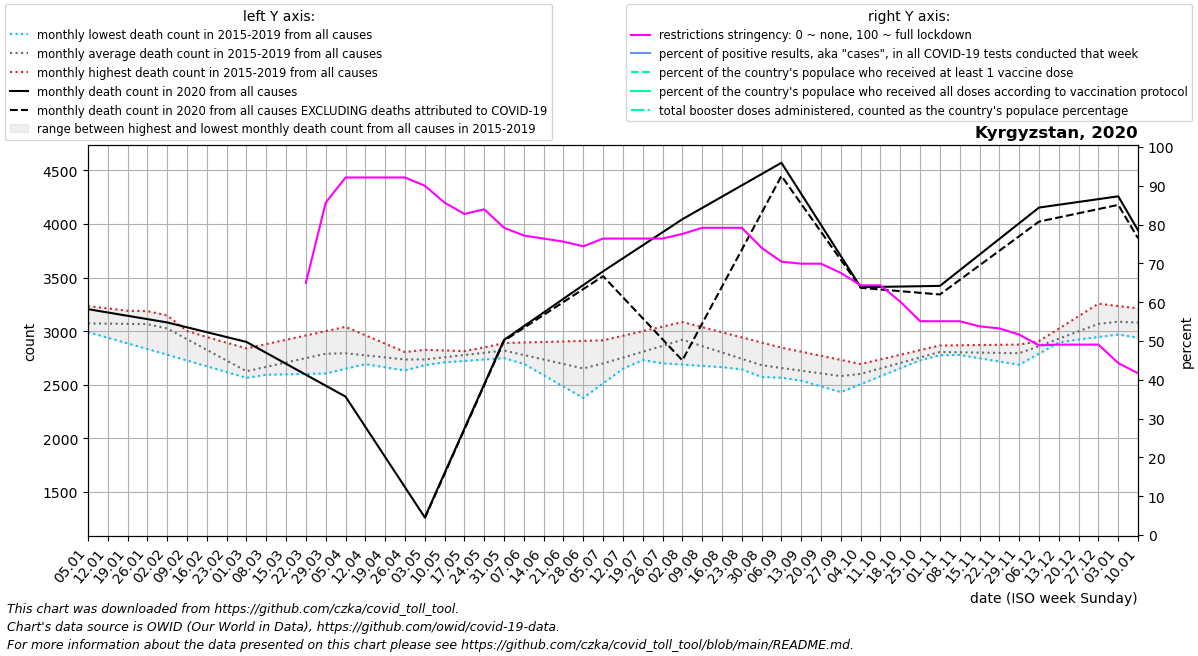

The table this chart was drawn from, first rows:
date, location, time_unit, time, deaths_2010_all_ages, deaths_2011_all_ages, deaths_2012_all_ages, deaths_2013_all_ages, deaths_2014_all_ages, deaths_2015_all_ages, deaths_2016_all_ages, deaths_2017_all_ages, deaths_2018_all_ages, deaths_2019_all_ages, deaths_2020_all_ages, deaths_2021_all_ages, deaths_2022_all_ages, new_deaths, new_cases_smoothed, new_tests_smoothed, positive_test_percent, stringency_index, people_vaccinated, people_fully_vaccinated
2020-01-05, Kyrgyzstan, monthly, 1, , , , , , , 3024, 3235, 2992, 3041, 3206, 3941, , , , , , , , 
2020-01-12, Kyrgyzstan, monthly, 2, , , , , , , 3078, 3213, 2939, 3052, 3175, 3624, , , , , , , , 
2020-01-19, Kyrgyzstan, monthly, 3, , , , , , , 3133, 3191, 2887, 3063, 3144, 3306, , , , , , , , 
2020-01-26, Kyrgyzstan, monthly, 4, , , , , , , 3188, 3169, 2834, 3074, 3113, 2988, , , , , , , , 
2020-02-02, Kyrgyzstan, monthly, 5, , , , , , 3051, 3064, 3147, 2781, 3085, 3082, 2896, , , , , , , , 
2020-02-09, Kyrgyzstan, monthly, 6, , , , , , 2998, 2940, 3003, 2727, 2961, 3036, 2804, , , , , , , , 
2020-02-16, Kyrgyzstan, monthly, 7, , , , , , 2946, 2815, 2860, 2673, 2838, 2991, 2713, , , , , , , , 
2020-02-23, Kyrgyzstan, monthly, 8, , , , , , 2893, 2691, 2716, 2619, 2714, 2946, 2621, , , , , , , , 
2020-03-01, Kyrgyzstan, monthly, 9, , , , , , 2840, 2567, 2572, 2565, 2590, 2900, 2724, , , , , , , , 
2020-03-08, Kyrgyzstan, monthly, 10, , , , , , 2880, 2602, 2617, 2646, 2594, 2798, 2827, , , , , , , , 
2020-03-15, Kyrgyzstan, monthly, 11, , , , , , 2920, 2636, 2662, 2726, 2598, 2696, 2931, , , , , , , , 
2020-03-22, Kyrgyzstan, monthly, 12, , , , , , 2961, 2670, 2706, 2806, 2602, 2594, 3034, , , , , , 65.0, , 
2020-03-29, Kyrgyzstan, monthly, 13, , , , , , 3001, 2705, 2751, 2887, 2606, 2492, 3137, , , 41.43, , , 85.65, , 
2020-04-05, Kyrgyzstan, monthly, 14, , , , , , 3041, 2700, 2722, 2859, 2650, 2390, 3109, , , 71.86, , , 92.13, , 
2020-04-12, Kyrgyzstan, monthly, 15, , , , , , 2962, 2694, 2692, 2832, 2694, 2108, 3080, , , 165.6, , , 92.13, , 
2020-04-19, Kyrgyzstan, monthly, 16, , , , , , 2884, 2689, 2663, 2804, 2739, 1826, 3052, , , 186.4, , , 92.13, , 
2020-04-26, Kyrgyzstan, monthly, 17, , , , , , 2806, 2684, 2634, 2777, 2783, 1545, 3024, , , 157.1, , , 92.13, , 
2020-05-03, Kyrgyzstan, monthly, 18, , , , , , 2727, 2697, 2684, 2749, 2827, 1263, 2993, , 8.0, 112.1, , , 90.02, , 
2020-05-10, Kyrgyzstan, monthly, 19, , , , , , 2768, 2710, 2733, 2756, 2821, 1677, 2962, , 8.0, 154.3, , , 85.65, , 
2020-05-17, Kyrgyzstan, monthly, 20, , , , , , 2808, 2723, 2783, 2762, 2814, 2091, 2930, , 8.0, 181, , , 82.73, , 
2020-05-24, Kyrgyzstan, monthly, 21, , , , , , 2849, 2736, 2832, 2768, 2808, 2505, 2899, , 8.0, 230.7, , , 83.93, , 
2020-05-31, Kyrgyzstan, monthly, 22, , , , , , 2890, 2749, 2882, 2775, 2802, 2919, 2868, , 8.0, 283.9, , , 79.17, , 
2020-06-07, Kyrgyzstan, monthly, 23, , , , , , 2895, 2766, 2802, 2730, 2696, 3047, 2995, , 15.4, 314.6, , , 77.18, , 
2020-06-14, Kyrgyzstan, monthly, 24, , , , , , 2900, 2784, 2723, 2684, 2590, 3175, 3122, , 22.8, 236.4, , , 76.39, , 
2020-06-21, Kyrgyzstan, monthly, 25, , , , , , 2905, 2802, 2644, 2639, 2483, 3303, 3248, , 30.2, 638.6, , , 75.6, , 
2020-06-28, Kyrgyzstan, monthly, 26, , , , , , 2910, 2819, 2564, 2594, 2377, 3431, 3375, , 37.6, 1392, , , 74.4, , 
2020-07-05, Kyrgyzstan, monthly, 27, , , , , , 2915, 2790, 2623, 2658, 2513, 3559, 3490, , 45.0, 2280, , , 76.39, , 
2020-07-12, Kyrgyzstan, monthly, 28, , , , , , 2958, 2760, 2682, 2721, 2650, 3680, 3605, , 363.0, 2983, , , 76.39, , 
2020-07-19, Kyrgyzstan, monthly, 29, , , , , , 3000, 2730, 2740, 2785, 2786, 3802, 3720, , 681.0, 6637, , , 76.39, , 
2020-07-26, Kyrgyzstan, monthly, 30, , , , , , 3043, 2701, 2799, 2848, 2923, 3924, 3835, , 999.0, 14184, , , 76.39, , 
2020-08-02, Kyrgyzstan, monthly, 31, , , , , , 3086, 2689, 2858, 2912, 3059, 4045, 3830, , 1317, 4853, , , 77.58, , 
2020-08-09, Kyrgyzstan, monthly, 32, , , , , , 3038, 2677, 2787, 2846, 2960, 4150, 3825, , 1078, 3473, , , 79.17, , 
2020-08-16, Kyrgyzstan, monthly, 33, , , , , , 2990, 2665, 2716, 2779, 2861, 4256, 3820, , 839.4, 2450, , , 79.17, , 
2020-08-23, Kyrgyzstan, monthly, 34, , , , , , 2943, 2653, 2644, 2712, 2762, 4361, 3815, , 600.6, 1477, , , 79.17, , 
2020-08-30, Kyrgyzstan, monthly, 35, , , , , , 2895, 2641, 2573, 2646, 2663, 4467, 3810, , 361.8, 960.4, , , 74.01, , 
2020-09-06, Kyrgyzstan, monthly, 36, , , , , , 2847, 2630, 2566, 2592, 2647, 4572, 3684, , 123.0, 659.3, , , 70.44, , 
2020-09-13, Kyrgyzstan, monthly, 37, , , , , , 2809, 2619, 2560, 2539, 2631, 4282, 3558, , 93.75, 541.4, , , 69.91, , 
2020-09-20, Kyrgyzstan, monthly, 38, , , , , , 2770, 2608, 2554, 2486, 2616, 3992, 3433, , 64.5, 479.1, , , 69.91, , 
2020-09-27, Kyrgyzstan, monthly, 39, , , , , , 2732, 2597, 2547, 2432, 2600, 3701, 3307, , 35.25, 658.1, , , 67.53, , 
2020-10-04, Kyrgyzstan, monthly, 40, , , , , , 2694, 2633, 2593, 2506, 2584, 3411, 3294, , 6.0, 1055, , , 64.35, , 
2020-10-11, Kyrgyzstan, monthly, 41, , , , , , 2737, 2669, 2639, 2580, 2640, 3414, 3282, , 24.5, 1513, , , 64.35, , 
2020-10-18, Kyrgyzstan, monthly, 42, , , , , , 2780, 2704, 2685, 2655, 2696, 3417, 3270, , 43.0, 2300, , , 60.12, , 
2020-10-25, Kyrgyzstan, monthly, 43, , , , , , 2824, 2740, 2731, 2729, 2753, 3420, 3257, , 61.5, 3377, , , 55.09, , 
2020-11-01, Kyrgyzstan, monthly, 44, , , , , , 2867, 2776, 2777, 2803, 2809, 3423, 3282, , 80.0, 3678, , , 55.09, , 
2020-11-08, Kyrgyzstan, monthly, 45, , , , , , 2869, 2780, 2787, 2803, 2778, 3569, 3307, , 90.2, 3716, , , 55.09, , 
2020-11-15, Kyrgyzstan, monthly, 46, , , , , , 2871, 2784, 2796, 2804, 2748, 3715, 3331, , 100.4, 3606, , , 53.77, , 
2020-11-22, Kyrgyzstan, monthly, 47, , , , , , 2874, 2787, 2806, 2804, 2718, 3862, 3356, , 110.6, 3244, , , 53.24, , 
2020-11-29, Kyrgyzstan, monthly, 48, , , , , , 2876, 2791, 2816, 2804, 2687, 4008, 3381, , 120.8, 3029, , , 51.65, , 
2020-12-06, Kyrgyzstan, monthly, 49, , , , , , 2878, 2908, 2873, 2851, 2791, 4154, 3433, , 131.0, 2721, , , 48.87, , 
2020-12-13, Kyrgyzstan, monthly, 50, , , , , , 2901, 3024, 2930, 2899, 2895, 4180, 3486, , 118.2, 2374, , , 49.07, , 
2020-12-20, Kyrgyzstan, monthly, 51, , , , , , 2924, 3140, 2988, 2946, 2998, 4206, 3538, , 105.5, 2039, , , 49.07, , 
2020-12-27, Kyrgyzstan, monthly, 52, , , , , , 2946, 3257, 3045, 2994, 3102, 4233, 3590, , 92.75, 1362, , , 49.07, , 
2021-01-03, Kyrgyzstan, monthly, 53, , , , , , 2969, 3235, 2992, 3041, 3206, 4259, , , 80.0, 1151, , , 44.31, , 
2021-01-10, Kyrgyzstan, monthly, 1, , , , , , 3024, 3213, 2939, 3052, 3175, 3941, , , 74.25, 851.4, , , 41.67, , 
